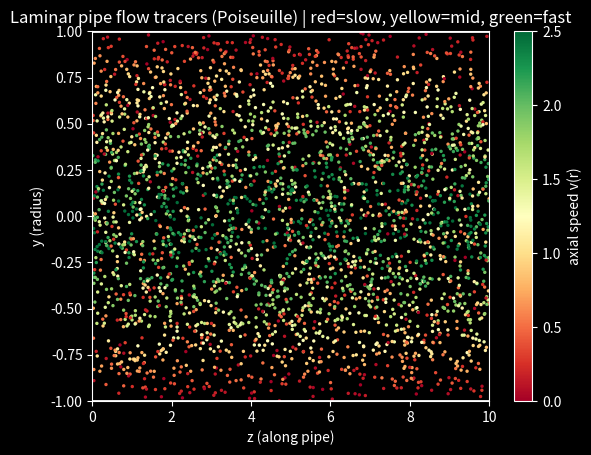

Here is the Python script that generated this plot:
import numpy as np
import matplotlib.pyplot as plt
from matplotlib.animation import FuncAnimation
from matplotlib.colors import Normalize

# ----------------------------
# Physical parameters (pressure-driven Poiseuille)
# ----------------------------
DeltaP = 100.0     # pressure drop
mu     = 1.0       # viscosity
Lpipe  = 10.0      # pipe length (also used as visual length)

# ----------------------------
# Pipe + simulation parameters
# ----------------------------
R = 1            # try 1.0 then 2.0 (Q scales ~ R^4)
dt = 0.02
N  = 3000
D  = 0.002         # sideways diffusion (set 0 for perfectly layered laminar flow)

def v_poiseuille(r, R, DeltaP, mu, Lpipe):
    # v(r) = (DeltaP/(4 mu L)) * (R^2 - r^2)
    return (DeltaP / (4.0 * mu * Lpipe)) * (R**2 - r**2)

# Theory (for printing)
Q_theory = (np.pi * DeltaP * R**4) / (8.0 * mu * Lpipe)
vmax = (DeltaP * R**2) / (4.0 * mu * Lpipe)
vavg = vmax / 2.0

print("=== Theory (Poiseuille) ===")
print(f"R = {R}")
print(f"v_max = {vmax:.4f}, v_avg = {vavg:.4f}")
print(f"Q = pi*DeltaP*R^4/(8*mu*L) = {Q_theory:.4f}")

# ----------------------------
# Initialize particles uniformly over cross-sectional AREA
# r = R*sqrt(U) ensures uniform area distribution
# ----------------------------
theta = 2*np.pi*np.random.rand(N)
r0 = R*np.sqrt(np.random.rand(N))
x = r0*np.cos(theta)
y = r0*np.sin(theta)
z = Lpipe*np.random.rand(N)

def project_into_circle(x, y, R):
    rr = np.sqrt(x*x + y*y)
    outside = rr > R
    if np.any(outside):
        x[outside] *= (R / rr[outside])
        y[outside] *= (R / rr[outside])
    return x, y

# Initial speeds for initial colors
rr0 = np.sqrt(x*x + y*y)
v0 = v_poiseuille(rr0, R, DeltaP, mu, Lpipe)

# ----------------------------
# Colormap: slow=red -> medium=yellow -> fast=green
# ----------------------------
cmap = plt.cm.RdYlGn
norm = Normalize(vmin=0.0, vmax=vmax)

# ----------------------------
# Plot (side view): z vs y  (BLACK THEME)
# ----------------------------
fig, ax = plt.subplots(facecolor="black")
ax.set_facecolor("black")

# White axes / ticks / labels
for spine in ax.spines.values():
    spine.set_color("white")
ax.tick_params(colors="white")
ax.xaxis.label.set_color("white")
ax.yaxis.label.set_color("white")
ax.title.set_color("white")

ax.set_xlim(0, Lpipe)
ax.set_ylim(-R, R)
ax.set_xlabel("z (along pipe)")
ax.set_ylabel("y (radius)")
ax.set_title("Laminar pipe flow tracers (Poiseuille) | red=slow, yellow=mid, green=fast")

# Pipe walls (white)
ax.plot([0, Lpipe], [ R,  R], color="white", linewidth=2)
ax.plot([0, Lpipe], [-R, -R], color="white", linewidth=2)

# Scatter with speed-based colors
sc = ax.scatter(z, y, s=6, c=v0, cmap=cmap, norm=norm, edgecolors="none")

# Colorbar styled for black background
cbar = plt.colorbar(sc, ax=ax)
cbar.set_label("axial speed v(r)", color="white")
cbar.outline.set_edgecolor("white")
cbar.ax.set_facecolor("black")
cbar.ax.tick_params(colors="white")
for t in cbar.ax.get_yticklabels():
    t.set_color("white")

def update(_):
    global x, y, z

    rr = np.sqrt(x*x + y*y)
    v = v_poiseuille(rr, R, DeltaP, mu, Lpipe)

    # Advect along pipe
    z = z + v*dt

    # Optional transverse diffusion (for nicer visuals)
    if D > 0:
        x = x + np.sqrt(2*D*dt)*np.random.randn(N)
        y = y + np.sqrt(2*D*dt)*np.random.randn(N)
        x, y = project_into_circle(x, y, R)

    # Wrap-around to keep animation filled
    z = np.mod(z, Lpipe)

    # Update positions + colors
    sc.set_offsets(np.c_[z, y])
    sc.set_array(v)

    return (sc,)

ani = FuncAnimation(fig, update, interval=30, blit=True)
plt.show()
